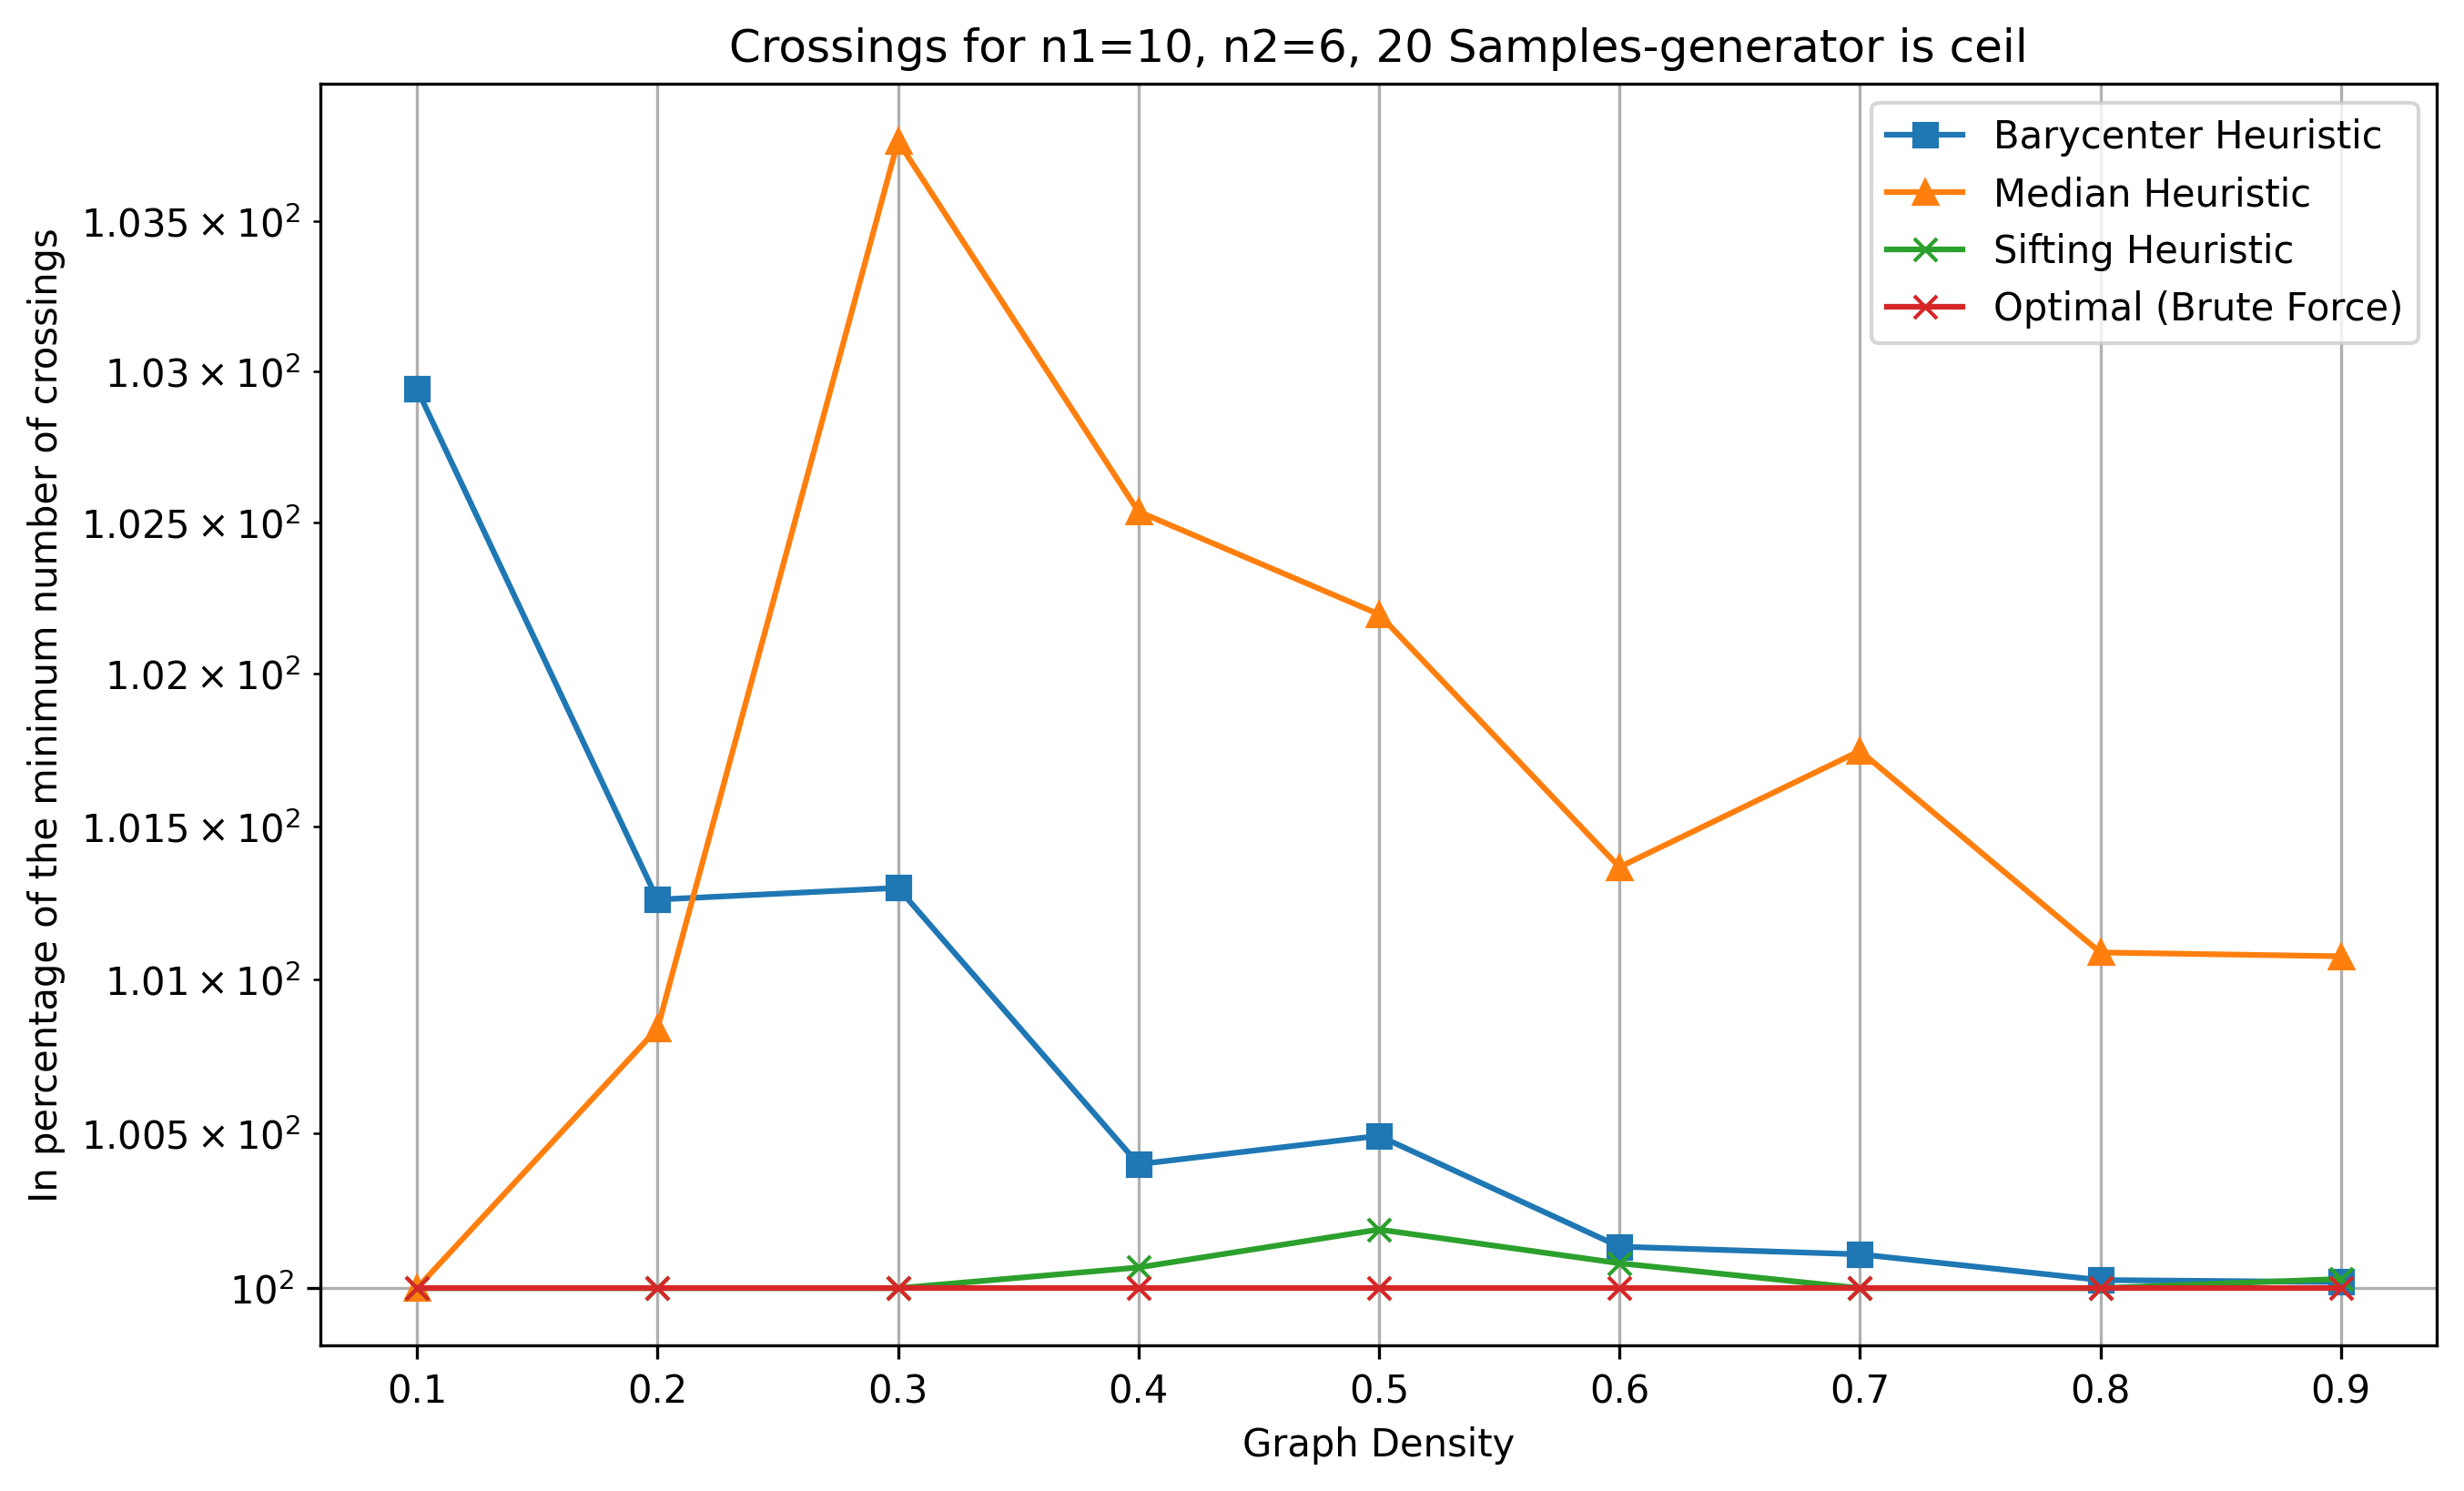

Source data for this figure (header and first rows):
n1, n2, num_samples, avg_actual_edges, max_edges, pred_density, density, avg_crossings_original, avg_crossings_barycenter, avg_crossings_median, avg_crossings_sifting, avg_crossings_optimal, avg_tot_time_bar, avg_tot_time_med, avg_tot_time_sif, avg_tot_time_opt, avg_tot_time
10, 6, 20, 6.0, 60, 0.1, 0.1, 5.95, 1.75, 1.7, 1.7, 1.7, 1.7368793487548827e-05, 1.316070556640625e-05, 0.0007554, 0.01576, 0.01654
10, 6, 20, 12.0, 60, 0.2, 0.2, 24.1, 12.05, 12.0, 11.9, 11.9, 1.952648162841797e-05, 1.583099365234375e-05, 0.001215, 0.02419, 0.02544
10, 6, 20, 18.0, 60, 0.3, 0.3, 59.75, 39.0, 39.95, 38.5, 38.5, 2.1529197692871093e-05, 1.870393753051758e-05, 0.001762, 0.03414, 0.03595
10, 6, 20, 24.0, 60, 0.4, 0.4, 106.4, 75.25, 76.85, 75.0, 74.95, 2.608299255371094e-05, 2.1219253540039062e-05, 0.002334, 0.04477, 0.04715
10, 6, 20, 30.0, 60, 0.5, 0.5, 166.5, 132.7, 134.9, 132.3, 132.1, 0.0001052, 2.3567676544189452e-05, 0.002986, 0.05584, 0.05895
10, 6, 20, 36.0, 60, 0.6, 0.6, 247.2, 186.8, 189.2, 186.8, 186.6, 3.01361083984375e-05, 2.5463104248046874e-05, 0.003538, 0.06726, 0.07086
10, 6, 20, 42.0, 60, 0.7, 0.7, 329.4, 275.1, 279.6, 274.8, 274.8, 2.906322479248047e-05, 2.5856494903564454e-05, 0.004022, 0.07719, 0.08127
10, 6, 20, 48.0, 60, 0.8, 0.8, 431.6, 381.6, 385.6, 381.4, 381.4, 3.203153610229492e-05, 2.7728080749511718e-05, 0.004589, 0.08741, 0.09206
10, 6, 20, 54.0, 60, 0.9, 0.9, 557.2, 506.8, 512.1, 506.9, 506.7, 3.076791763305664e-05, 3.072023391723633e-05, 0.005134, 0.09729, 0.1025
